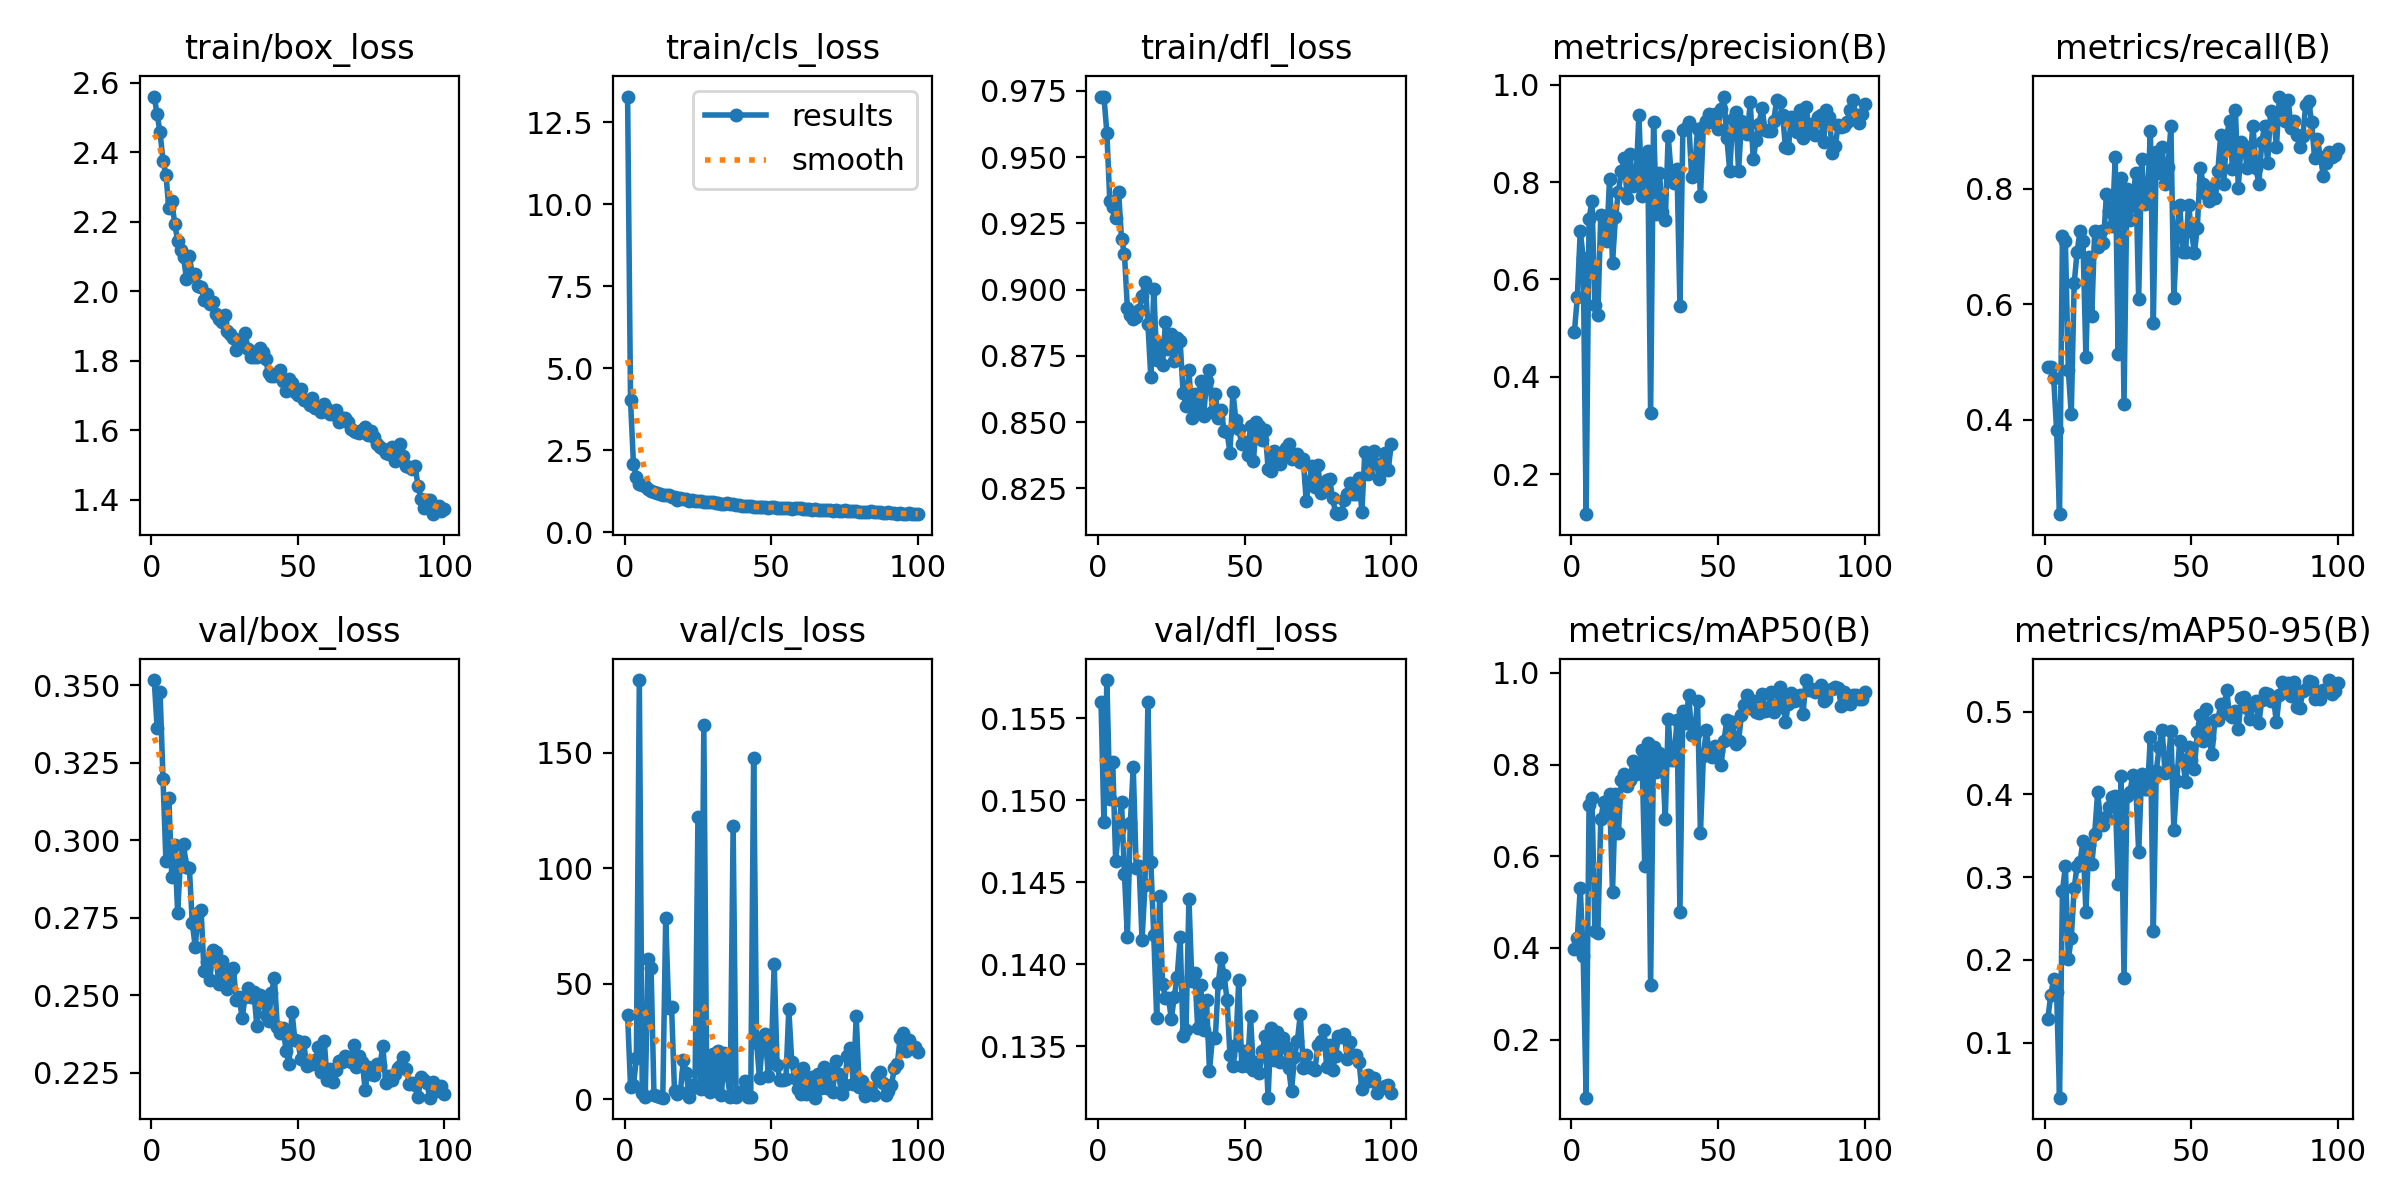

The data file committed next to this chart (first rows):
epoch, time, train/box_loss, train/cls_loss, train/dfl_loss, metrics/precision(B), metrics/recall(B), metrics/mAP50(B), metrics/mAP50-95(B), val/box_loss, val/cls_loss, val/dfl_loss, lr/pg0, lr/pg1, lr/pg2
1, 21.74, 2.561, 13.29, 0.9726, 0.4922, 0.4909, 0.3973, 0.1285, 0.3517, 36.53, 0.156, 0.0006649, 0.0006649, 0.0006649
2, 40.84, 2.509, 4.023, 0.9729, 0.5637, 0.4909, 0.4224, 0.1573, 0.3363, 5.515, 0.1487, 0.001318, 0.001318, 0.001318
3, 59.35, 2.457, 2.072, 0.9592, 0.6992, 0.4727, 0.5314, 0.1767, 0.348, 5.993, 0.1573, 0.001959, 0.001959, 0.001959
4, 77.63, 2.376, 1.702, 0.9335, 0.6448, 0.3818, 0.3826, 0.1617, 0.3199, 17.83, 0.1501, 0.001941, 0.001941, 0.001941
5, 96.1, 2.335, 1.471, 0.9312, 0.1178, 0.2364, 0.07339, 0.03344, 0.2932, 181.4, 0.1524, 0.001921, 0.001921, 0.001921
6, 113, 2.239, 1.433, 0.9271, 0.7248, 0.7182, 0.7125, 0.2832, 0.3136, 2.79, 0.1463, 0.001901, 0.001901, 0.001901
7, 129.7, 2.26, 1.401, 0.937, 0.7613, 0.7091, 0.7267, 0.3133, 0.2881, 0.9649, 0.1482, 0.001881, 0.001881, 0.001881
8, 148.1, 2.194, 1.322, 0.9192, 0.5484, 0.4859, 0.4372, 0.2013, 0.2985, 60.79, 0.1499, 0.001861, 0.001861, 0.001861
9, 166.9, 2.146, 1.261, 0.9136, 0.5264, 0.4091, 0.4335, 0.2261, 0.2766, 57, 0.1455, 0.001842, 0.001842, 0.001842
10, 185.7, 2.118, 1.227, 0.893, 0.7333, 0.6364, 0.6808, 0.2868, 0.2941, 1.787, 0.1417, 0.001822, 0.001822, 0.001822
11, 204.4, 2.097, 1.192, 0.8906, 0.7305, 0.6909, 0.7187, 0.3138, 0.2987, 1.383, 0.1486, 0.001802, 0.001802, 0.001802
12, 223.1, 2.036, 1.173, 0.8891, 0.6798, 0.7273, 0.7036, 0.3181, 0.2914, 0.8766, 0.152, 0.001782, 0.001782, 0.001782
13, 242, 2.1, 1.129, 0.8898, 0.8073, 0.7091, 0.7369, 0.3439, 0.291, 0.7053, 0.1459, 0.001762, 0.001762, 0.001762
14, 260.4, 2.048, 1.128, 0.8923, 0.6336, 0.5091, 0.5211, 0.2585, 0.2732, 78.25, 0.146, 0.001743, 0.001743, 0.001743
15, 277.4, 2.051, 1.131, 0.8975, 0.7275, 0.6818, 0.7355, 0.3391, 0.2656, 39.5, 0.1415, 0.001723, 0.001723, 0.001723
16, 294.6, 2.016, 1.093, 0.9029, 0.78, 0.5803, 0.6502, 0.3154, 0.2766, 40.02, 0.1448, 0.001703, 0.001703, 0.001703
17, 313.4, 2.013, 1.082, 0.8872, 0.8218, 0.7273, 0.7669, 0.3526, 0.2774, 3.556, 0.156, 0.001683, 0.001683, 0.001683
18, 332.1, 1.974, 0.9963, 0.8669, 0.8487, 0.7, 0.7792, 0.4027, 0.2577, 2.236, 0.1462, 0.001663, 0.001663, 0.001663
19, 350.7, 1.991, 1.057, 0.9004, 0.7669, 0.7273, 0.7527, 0.3678, 0.2607, 3.315, 0.1418, 0.001644, 0.001644, 0.001644
20, 369.4, 1.962, 1.011, 0.8737, 0.8568, 0.7069, 0.7654, 0.363, 0.255, 16.88, 0.1367, 0.001624, 0.001624, 0.001624
21, 388.2, 1.97, 1.015, 0.8793, 0.7923, 0.7909, 0.8088, 0.3725, 0.2645, 11.28, 0.1441, 0.001604, 0.001604, 0.001604
22, 406.9, 1.935, 0.9704, 0.8715, 0.7997, 0.7623, 0.7801, 0.3849, 0.2639, 1.023, 0.1388, 0.001584, 0.001584, 0.001584
23, 425.2, 1.92, 0.9839, 0.8879, 0.9384, 0.7364, 0.7821, 0.3973, 0.2535, 6.067, 0.138, 0.001564, 0.001564, 0.001564
24, 442.1, 1.912, 0.9706, 0.8776, 0.7722, 0.8546, 0.8318, 0.3976, 0.261, 5.461, 0.1379, 0.001545, 0.001545, 0.001545
25, 459.7, 1.933, 0.9614, 0.8834, 0.8495, 0.513, 0.5791, 0.292, 0.2549, 122.3, 0.1367, 0.001525, 0.001525, 0.001525
26, 478.4, 1.885, 0.951, 0.8733, 0.8637, 0.8182, 0.8463, 0.4221, 0.252, 4.458, 0.138, 0.001505, 0.001505, 0.001505
27, 497.4, 1.876, 0.9322, 0.882, 0.3261, 0.4273, 0.3202, 0.178, 0.2573, 161.8, 0.1393, 0.001485, 0.001485, 0.001485
28, 516, 1.866, 0.9297, 0.8806, 0.9226, 0.8, 0.8378, 0.3983, 0.2587, 4.565, 0.1417, 0.001465, 0.001465, 0.001465
29, 534.8, 1.831, 0.9153, 0.8611, 0.7348, 0.7454, 0.7845, 0.4027, 0.2485, 3.007, 0.1356, 0.001446, 0.001446, 0.001446
30, 553.5, 1.861, 0.9165, 0.8562, 0.8189, 0.7812, 0.8256, 0.4236, 0.2495, 19.71, 0.136, 0.001426, 0.001426, 0.001426
31, 572.2, 1.843, 0.8831, 0.8697, 0.739, 0.8273, 0.8133, 0.4117, 0.2425, 3.844, 0.144, 0.001406, 0.001406, 0.001406
32, 589.9, 1.881, 0.9039, 0.8516, 0.7213, 0.6091, 0.6816, 0.3303, 0.2496, 21.01, 0.139, 0.001386, 0.001386, 0.001386
33, 606.7, 1.832, 0.8643, 0.8605, 0.8949, 0.8519, 0.8988, 0.4246, 0.2525, 1.788, 0.1395, 0.001366, 0.001366, 0.001366
34, 624.8, 1.812, 0.8751, 0.8545, 0.8174, 0.7731, 0.8103, 0.4061, 0.2495, 20.05, 0.1361, 0.001347, 0.001347, 0.001347
35, 643.4, 1.812, 0.8874, 0.8657, 0.7979, 0.7818, 0.8108, 0.4065, 0.251, 10.44, 0.1388, 0.001327, 0.001327, 0.001327
36, 662, 1.81, 0.8509, 0.8523, 0.8279, 0.9, 0.8971, 0.4691, 0.2402, 1.05, 0.136, 0.001307, 0.001307, 0.001307
37, 680.8, 1.836, 0.8622, 0.8655, 0.5453, 0.5669, 0.4788, 0.2354, 0.2502, 118, 0.1378, 0.001287, 0.001287, 0.001287
38, 699.2, 1.825, 0.8369, 0.8696, 0.9074, 0.8636, 0.9169, 0.4288, 0.2478, 0.8345, 0.1335, 0.001267, 0.001267, 0.001267
39, 717.5, 1.805, 0.8277, 0.8539, 0.9116, 0.8273, 0.8914, 0.4569, 0.2436, 3.247, 0.1355, 0.001248, 0.001248, 0.001248
40, 736.1, 1.765, 0.8132, 0.8605, 0.9232, 0.8727, 0.9512, 0.4779, 0.2416, 2.682, 0.1355, 0.001228, 0.001228, 0.001228
41, 753.8, 1.756, 0.7978, 0.8514, 0.8108, 0.8091, 0.8655, 0.4262, 0.2508, 7.814, 0.1389, 0.001208, 0.001208, 0.001208
42, 770.6, 1.757, 0.798, 0.8547, 0.8215, 0.837, 0.8676, 0.4333, 0.2555, 1.003, 0.1404, 0.001188, 0.001188, 0.001188
43, 789, 1.758, 0.7954, 0.8465, 0.9091, 0.9088, 0.9398, 0.4772, 0.2399, 1.074, 0.1393, 0.001168, 0.001168, 0.001168
44, 807.7, 1.773, 0.7838, 0.8461, 0.7706, 0.6108, 0.6512, 0.3569, 0.2379, 147.7, 0.1379, 0.001149, 0.001149, 0.001149
45, 826.3, 1.743, 0.7812, 0.8386, 0.9135, 0.7182, 0.8177, 0.4163, 0.2394, 24.49, 0.1345, 0.001129, 0.001129, 0.001129
46, 844.8, 1.713, 0.7655, 0.8614, 0.9254, 0.7727, 0.8764, 0.465, 0.232, 9.009, 0.1338, 0.001109, 0.001109, 0.001109
47, 863.6, 1.748, 0.7661, 0.8508, 0.9404, 0.6909, 0.8234, 0.4418, 0.2277, 25.13, 0.1351, 0.001089, 0.001089, 0.001089
48, 882.4, 1.736, 0.7692, 0.8475, 0.9241, 0.6909, 0.8162, 0.4151, 0.2447, 28.45, 0.1391, 0.001069, 0.001069, 0.001069
49, 901.4, 1.71, 0.7532, 0.8418, 0.9394, 0.7727, 0.8416, 0.4576, 0.2355, 9.969, 0.1338, 0.00105, 0.00105, 0.00105
50, 918.7, 1.702, 0.7717, 0.8424, 0.9098, 0.7273, 0.8297, 0.4411, 0.2353, 18.09, 0.1348, 0.00103, 0.00103, 0.00103
51, 935.6, 1.719, 0.7688, 0.8377, 0.9499, 0.689, 0.7993, 0.4309, 0.2295, 58.54, 0.1338, 0.00101, 0.00101, 0.00101
52, 954.2, 1.688, 0.745, 0.8485, 0.9758, 0.732, 0.8512, 0.4755, 0.235, 14.64, 0.1368, 0.0009902, 0.0009902, 0.0009902
53, 972.9, 1.685, 0.7422, 0.8354, 0.8912, 0.8364, 0.8964, 0.4966, 0.2271, 8.346, 0.1336, 0.0009704, 0.0009704, 0.0009704
54, 991.7, 1.672, 0.7377, 0.85, 0.8222, 0.8091, 0.8567, 0.465, 0.2284, 8.546, 0.1341, 0.0009506, 0.0009506, 0.0009506
55, 1010, 1.692, 0.7459, 0.8486, 0.9305, 0.7909, 0.894, 0.5029, 0.2277, 8.745, 0.1334, 0.0009308, 0.0009308, 0.0009308
56, 1029, 1.663, 0.7386, 0.8433, 0.9448, 0.778, 0.8442, 0.4684, 0.229, 38.94, 0.1348, 0.000911, 0.000911, 0.000911
57, 1048, 1.665, 0.7257, 0.8471, 0.8228, 0.8021, 0.8518, 0.4483, 0.2332, 16.33, 0.1356, 0.0008912, 0.0008912, 0.0008912
58, 1066, 1.653, 0.7425, 0.8325, 0.9249, 0.7837, 0.9091, 0.4895, 0.2254, 9.134, 0.1319, 0.0008714, 0.0008714, 0.0008714
59, 1083, 1.675, 0.7294, 0.8317, 0.9194, 0.8301, 0.9294, 0.4896, 0.2354, 4.474, 0.1361, 0.0008516, 0.0008516, 0.0008516
60, 1100, 1.66, 0.7295, 0.8391, 0.8993, 0.8936, 0.9526, 0.5094, 0.2225, 2.088, 0.1341, 0.0008318, 0.0008318, 0.0008318
... 40 more rows
